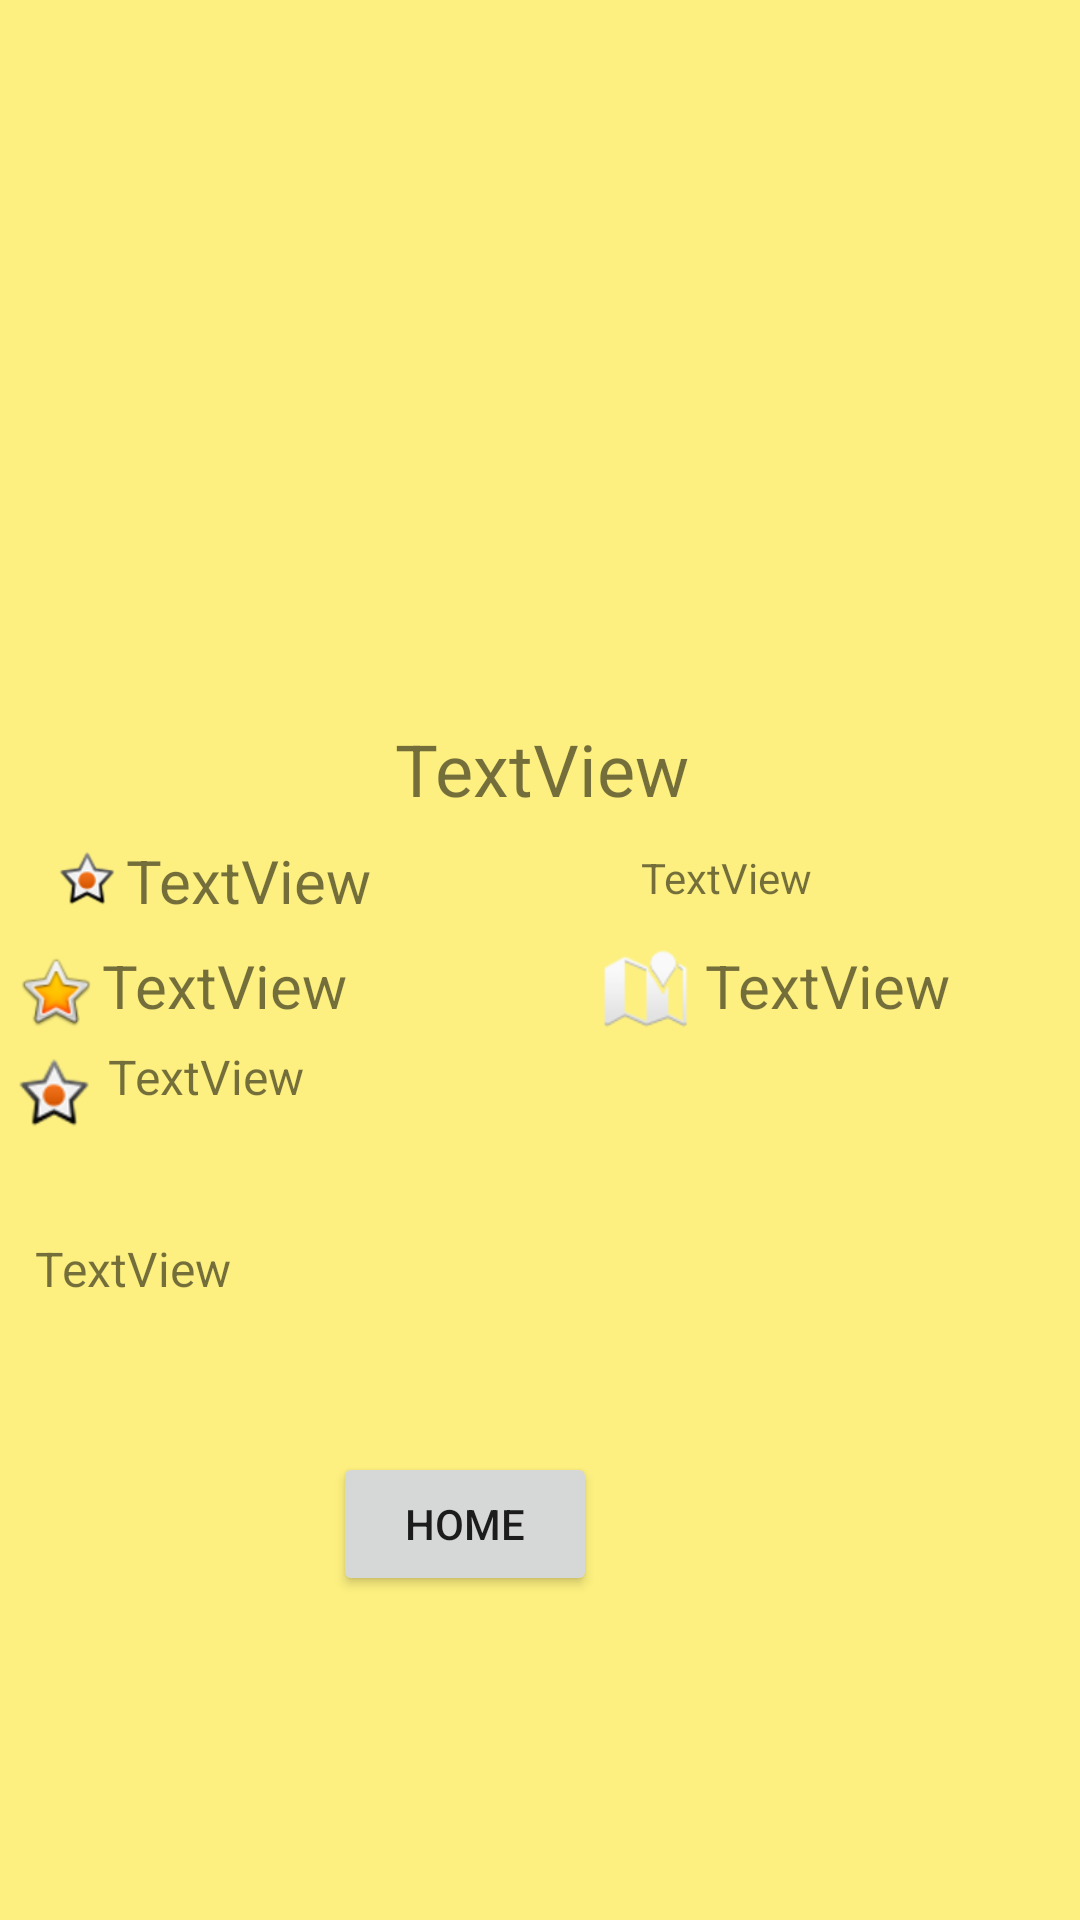

Write the Android layout XML for this screen, with the resource values it uses.
<!-- AndroidManifest.xml: application theme Theme.AppGitHubUserList -->
<!-- res/layout/detail_user.xml -->
<?xml version="1.0" encoding="utf-8"?>
<android.support.constraint.ConstraintLayout xmlns:android="http://schemas.android.com/apk/res/android"
    xmlns:app="http://schemas.android.com/apk/res-auto"
    xmlns:tools="http://schemas.android.com/tools"
    android:layout_width="match_parent"
    android:layout_height="match_parent"
    android:background="#FDF080">

    <ImageView
        android:id="@+id/imageView7"
        android:layout_width="26dp"
        android:layout_height="22dp"
        android:layout_marginStart="16dp"
        android:layout_marginTop="282dp"
        app:layout_constraintStart_toStartOf="parent"
        app:layout_constraintTop_toTopOf="parent"
        app:srcCompat="@android:drawable/star_on" />

    <TextView
        android:id="@+id/CompanyDet_txt"
        android:layout_width="164dp"
        android:layout_height="30dp"
        android:layout_marginStart="2dp"
        android:layout_marginTop="315dp"
        android:text="TextView"
        android:textAlignment="textStart"
        android:textSize="20sp"
        app:layout_constraintStart_toEndOf="@+id/imageView3"
        app:layout_constraintTop_toTopOf="parent" />

    <TextView
        android:id="@+id/followingDet_txt"
        android:layout_width="368dp"
        android:layout_height="57dp"
        android:layout_marginStart="4dp"
        android:layout_marginTop="348dp"
        android:text="TextView"
        android:textAlignment="textStart"
        android:textSize="16sp"
        app:layout_constraintStart_toEndOf="@+id/imageView6"
        app:layout_constraintTop_toTopOf="parent" />

    <TextView
        android:id="@+id/locationDet_txt"
        android:layout_width="169dp"
        android:layout_height="31dp"
        android:layout_marginStart="4dp"
        android:layout_marginTop="315dp"
        android:text="TextView"
        android:textAlignment="textStart"
        android:textSize="20sp"
        app:layout_constraintStart_toEndOf="@+id/imageView5"
        app:layout_constraintTop_toTopOf="parent" />

    <ImageView
        android:id="@+id/imageView3"
        android:layout_width="27dp"
        android:layout_height="31dp"
        android:layout_marginStart="5dp"
        android:layout_marginTop="315dp"
        app:layout_constraintStart_toStartOf="parent"
        app:layout_constraintTop_toTopOf="parent"
        app:srcCompat="@android:drawable/btn_star_big_on" />

    <ImageView
        android:id="@+id/imageView5"
        android:layout_width="31dp"
        android:layout_height="29dp"
        android:layout_marginStart="2dp"
        android:layout_marginTop="315dp"
        android:backgroundTint="#084460"
        app:layout_constraintStart_toEndOf="@+id/CompanyDet_txt"
        app:layout_constraintTop_toTopOf="parent"
        app:srcCompat="@android:drawable/ic_dialog_map" />

    <Button
        android:id="@+id/home_btn"
        android:layout_width="wrap_content"
        android:layout_height="wrap_content"
        android:layout_marginStart="162dp"
        android:layout_marginTop="484dp"
        android:layout_marginEnd="161dp"
        android:text="Home"
        app:layout_constraintEnd_toEndOf="parent"
        app:layout_constraintHorizontal_bias="1.0"
        app:layout_constraintStart_toStartOf="parent"
        app:layout_constraintTop_toTopOf="parent" />

    <TextView
        android:id="@+id/followerDet_txt"
        android:layout_width="370dp"
        android:layout_height="63dp"
        android:layout_marginStart="37dp"
        android:layout_marginTop="412dp"
        android:layout_marginEnd="4dp"
        android:text="TextView"
        android:textAlignment="textStart"
        android:textSize="16sp"
        app:layout_constraintEnd_toEndOf="parent"
        app:layout_constraintStart_toStartOf="parent"
        app:layout_constraintTop_toTopOf="parent" />

    <ImageView
        android:id="@+id/avatarDet_img"
        android:layout_width="127dp"
        android:layout_height="133dp"
        android:layout_marginStart="141dp"
        android:layout_marginTop="200dp"
        android:layout_marginEnd="142dp"
        android:layout_marginBottom="595dp"
        android:src="@drawable/avatar1"
        app:layout_constraintBottom_toBottomOf="parent"
        app:layout_constraintEnd_toEndOf="parent"
        app:layout_constraintStart_toStartOf="parent"
        app:layout_constraintTop_toTopOf="parent"
        tools:srcCompat="@tools:sample/avatars" />

    <TextView
        android:id="@+id/usernameDet_txt"
        android:layout_width="403dp"
        android:layout_height="32dp"
        android:layout_marginStart="2dp"
        android:layout_marginTop="240dp"
        android:layout_marginEnd="2dp"
        android:text="TextView"
        android:textAlignment="center"
        android:textSize="24sp"
        app:layout_constraintEnd_toEndOf="parent"
        app:layout_constraintStart_toStartOf="parent"
        app:layout_constraintTop_toTopOf="parent" />

    <TextView
        android:id="@+id/namaDet_txt"
        android:layout_width="173dp"
        android:layout_height="25dp"
        android:layout_marginTop="280dp"
        android:text="TextView"
        android:textAlignment="textStart"
        android:textSize="20sp"
        app:layout_constraintStart_toEndOf="@+id/imageView7"
        app:layout_constraintTop_toTopOf="parent" />

    <TextView
        android:id="@+id/emailDet_txt"
        android:layout_width="187dp"
        android:layout_height="22dp"
        android:layout_marginStart="1dp"
        android:layout_marginTop="283dp"
        android:layout_marginEnd="40dp"
        android:text="TextView"
        android:textAlignment="textStart"
        android:textSize="14sp"
        app:layout_constraintEnd_toEndOf="parent"
        app:layout_constraintHorizontal_bias="0.031"
        app:layout_constraintStart_toEndOf="@+id/namaDet_txt"
        app:layout_constraintTop_toTopOf="parent" />

    <ImageView
        android:id="@+id/imageView6"
        android:layout_width="28dp"
        android:layout_height="29dp"
        android:layout_marginStart="4dp"
        android:layout_marginTop="350dp"
        app:layout_constraintStart_toStartOf="parent"
        app:layout_constraintTop_toTopOf="parent"
        app:srcCompat="@android:drawable/star_on" />

</android.support.constraint.ConstraintLayout>
<!-- resources referenced by this layout -->
<resources>
  <!-- drawable avatar1: jpg bitmap (drawable, 6711 bytes) -->
  <style name="Theme.AppGitHubUserList" parent="Theme.AppCompat.Light.DarkActionBar">
          
          <item name="colorPrimary">@color/purple_500</item>
          <item name="colorPrimaryDark">@color/purple_700</item>
          <item name="colorAccent">@color/teal_200</item>
          
      </style>
  <!-- not gathered from this repository: default colours our renderer supplied (Android Studio template values) -->
  <color name="purple_500">#FF6200EE</color>
  <color name="purple_700">#FF3700B3</color>
  <color name="teal_200">#FF03DAC5</color>
</resources>
